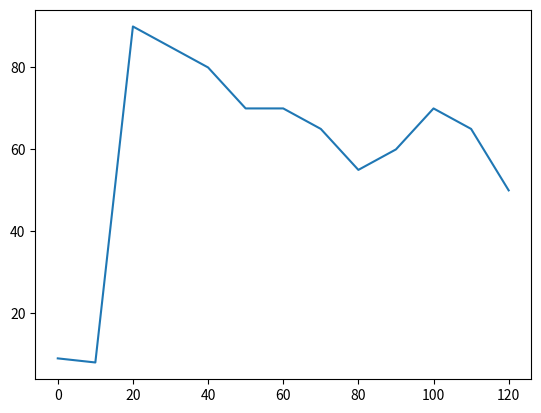

Python code for this plot: (Note: this script raises an exception after producing the figure.)
%matplotlib notebook

import numpy as np
import matplotlib.pyplot as plt

danger_drop = [9, 8, 90, 85, 80, 70, 70, 65, 55, 60, 70, 65, 50]
rail_gun = [75, 70, 60, 65, 60, 45, 55, 50, 40, 40, 35, 35, 30]

x_axis = np.arange(0, 121, 10)

plt.plot(x_axis, danger_drop)
plt.plot(x_ax)